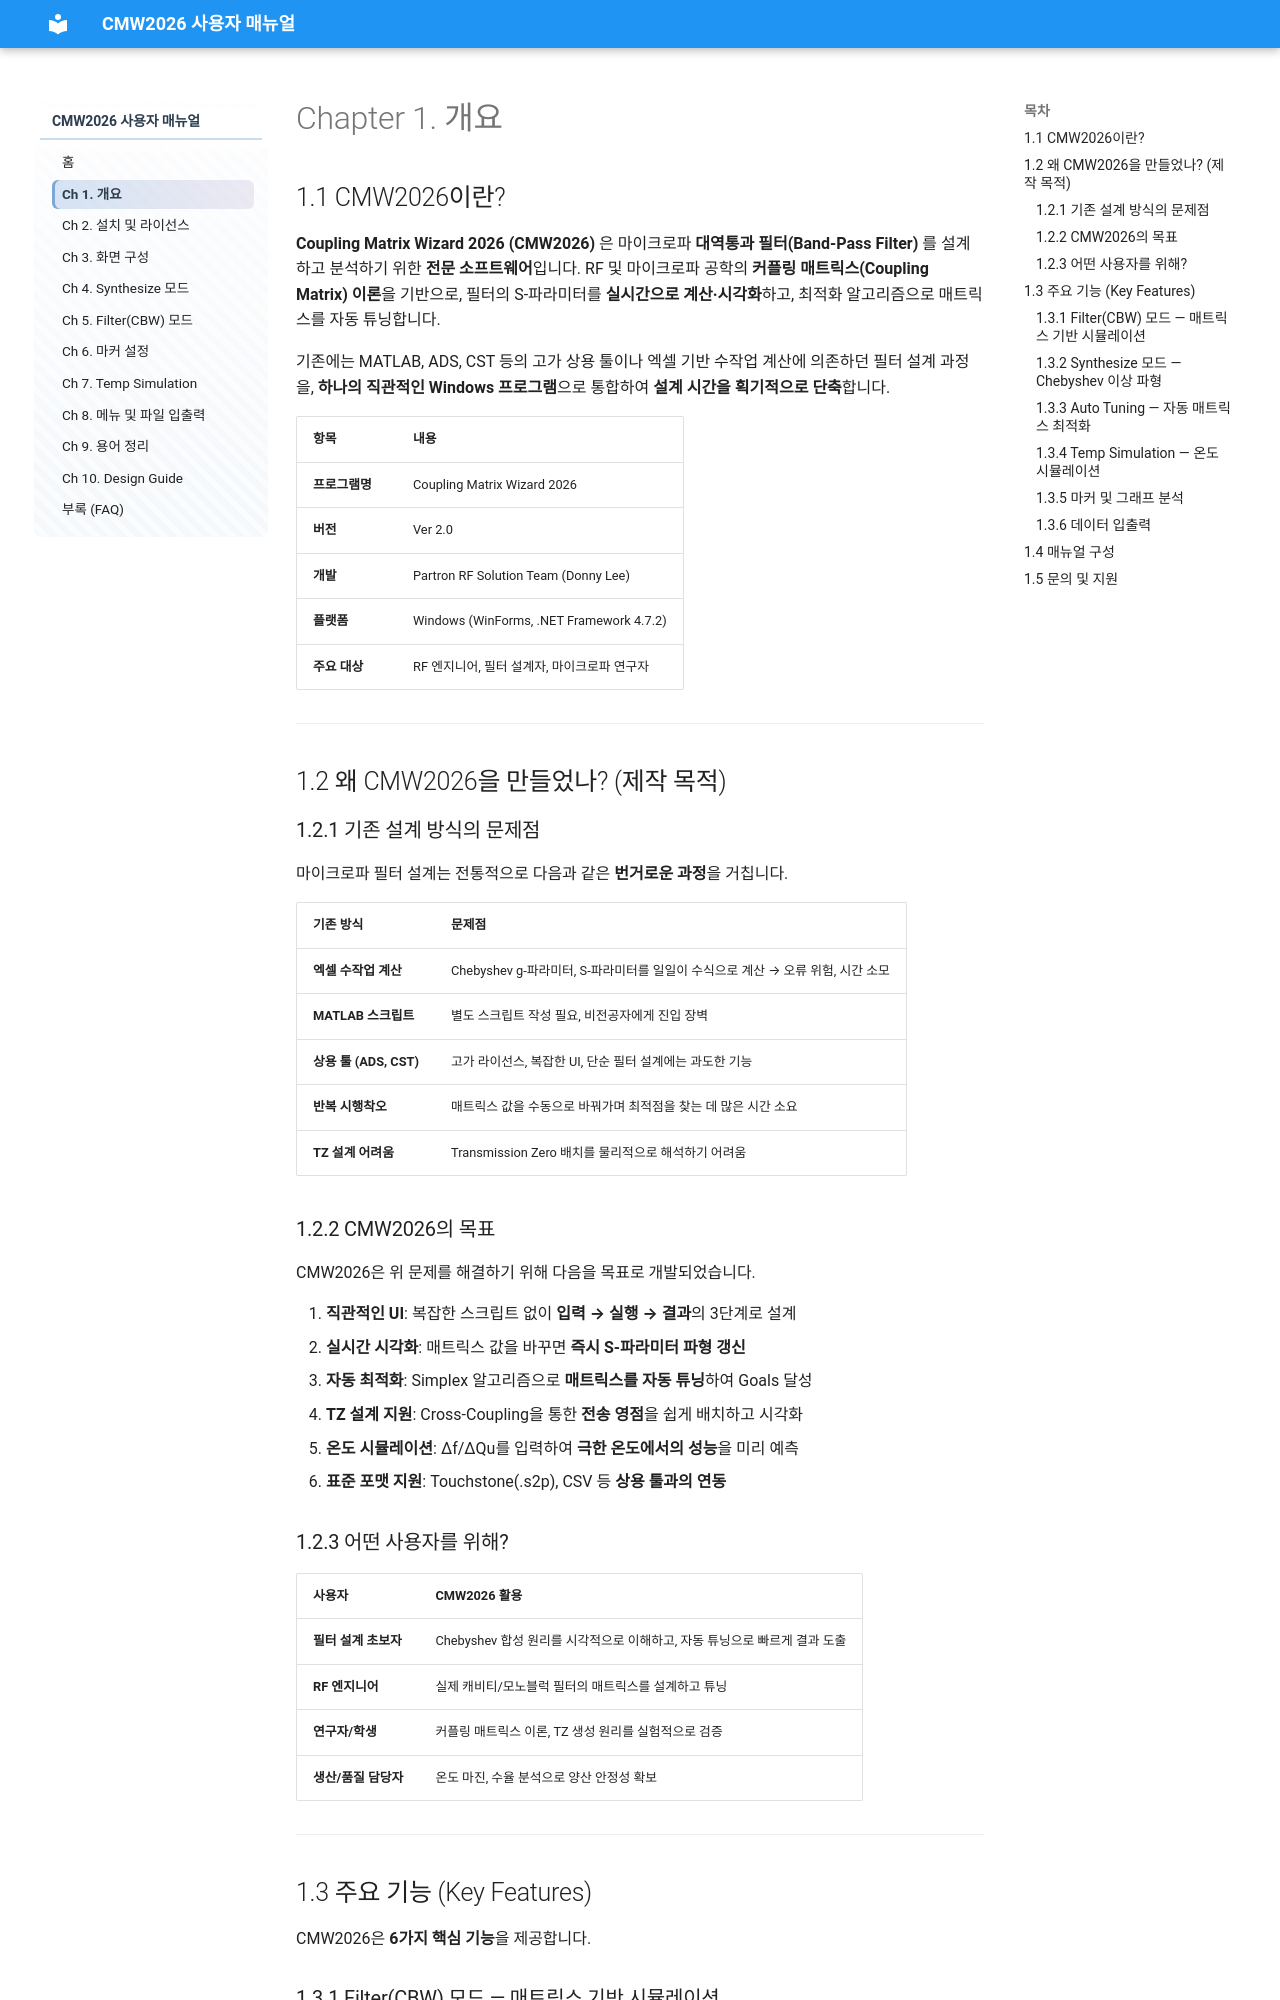

repository: donnylee71/CMW2026_USER_Manual · page: ch01.html · generator: mkdocs

# Chapter 1. 개요

## 1.1 CMW2026이란?

**Coupling Matrix Wizard 2026 (CMW2026)** 은 마이크로파 **대역통과 필터(Band-Pass Filter)** 를 설계하고 분석하기 위한 **전문 소프트웨어**입니다. RF 및 마이크로파 공학의 **커플링 매트릭스(Coupling Matrix) 이론**을 기반으로, 필터의 S-파라미터를 **실시간으로 계산·시각화**하고, 최적화 알고리즘으로 매트릭스를 자동 튜닝합니다.

기존에는 MATLAB, ADS, CST 등의 고가 상용 툴이나 엑셀 기반 수작업 계산에 의존하던 필터 설계 과정을, **하나의 직관적인 Windows 프로그램**으로 통합하여 **설계 시간을 획기적으로 단축**합니다.

| 항목 | 내용 |
|------|------|
| **프로그램명** | Coupling Matrix Wizard 2026 |
| **버전** | Ver 2.0 |
| **개발** | Partron RF Solution Team (Donny Lee) |
| **플랫폼** | Windows (WinForms, .NET Framework 4.7.2) |
| **주요 대상** | RF 엔지니어, 필터 설계자, 마이크로파 연구자 |

---

## 1.2 왜 CMW2026을 만들었나? (제작 목적)

### 1.2.1 기존 설계 방식의 문제점

마이크로파 필터 설계는 전통적으로 다음과 같은 **번거로운 과정**을 거칩니다.

| 기존 방식 | 문제점 |
|----------|--------|
| **엑셀 수작업 계산** | Chebyshev g-파라미터, S-파라미터를 일일이 수식으로 계산 → 오류 위험, 시간 소모 |
| **MATLAB 스크립트** | 별도 스크립트 작성 필요, 비전공자에게 진입 장벽 |
| **상용 툴 (ADS, CST)** | 고가 라이선스, 복잡한 UI, 단순 필터 설계에는 과도한 기능 |
| **반복 시행착오** | 매트릭스 값을 수동으로 바꿔가며 최적점을 찾는 데 많은 시간 소요 |
| **TZ 설계 어려움** | Transmission Zero 배치를 물리적으로 해석하기 어려움 |

### 1.2.2 CMW2026의 목표

CMW2026은 위 문제를 해결하기 위해 다음을 목표로 개발되었습니다.

1. **직관적인 UI**: 복잡한 스크립트 없이 **입력 → 실행 → 결과**의 3단계로 설계
2. **실시간 시각화**: 매트릭스 값을 바꾸면 **즉시 S-파라미터 파형 갱신**
3. **자동 최적화**: Simplex 알고리즘으로 **매트릭스를 자동 튜닝**하여 Goals 달성
4. **TZ 설계 지원**: Cross-Coupling을 통한 **전송 영점**을 쉽게 배치하고 시각화
5. **온도 시뮬레이션**: Δf/ΔQu를 입력하여 **극한 온도에서의 성능**을 미리 예측
6. **표준 포맷 지원**: Touchstone(.s2p), CSV 등 **상용 툴과의 연동**
